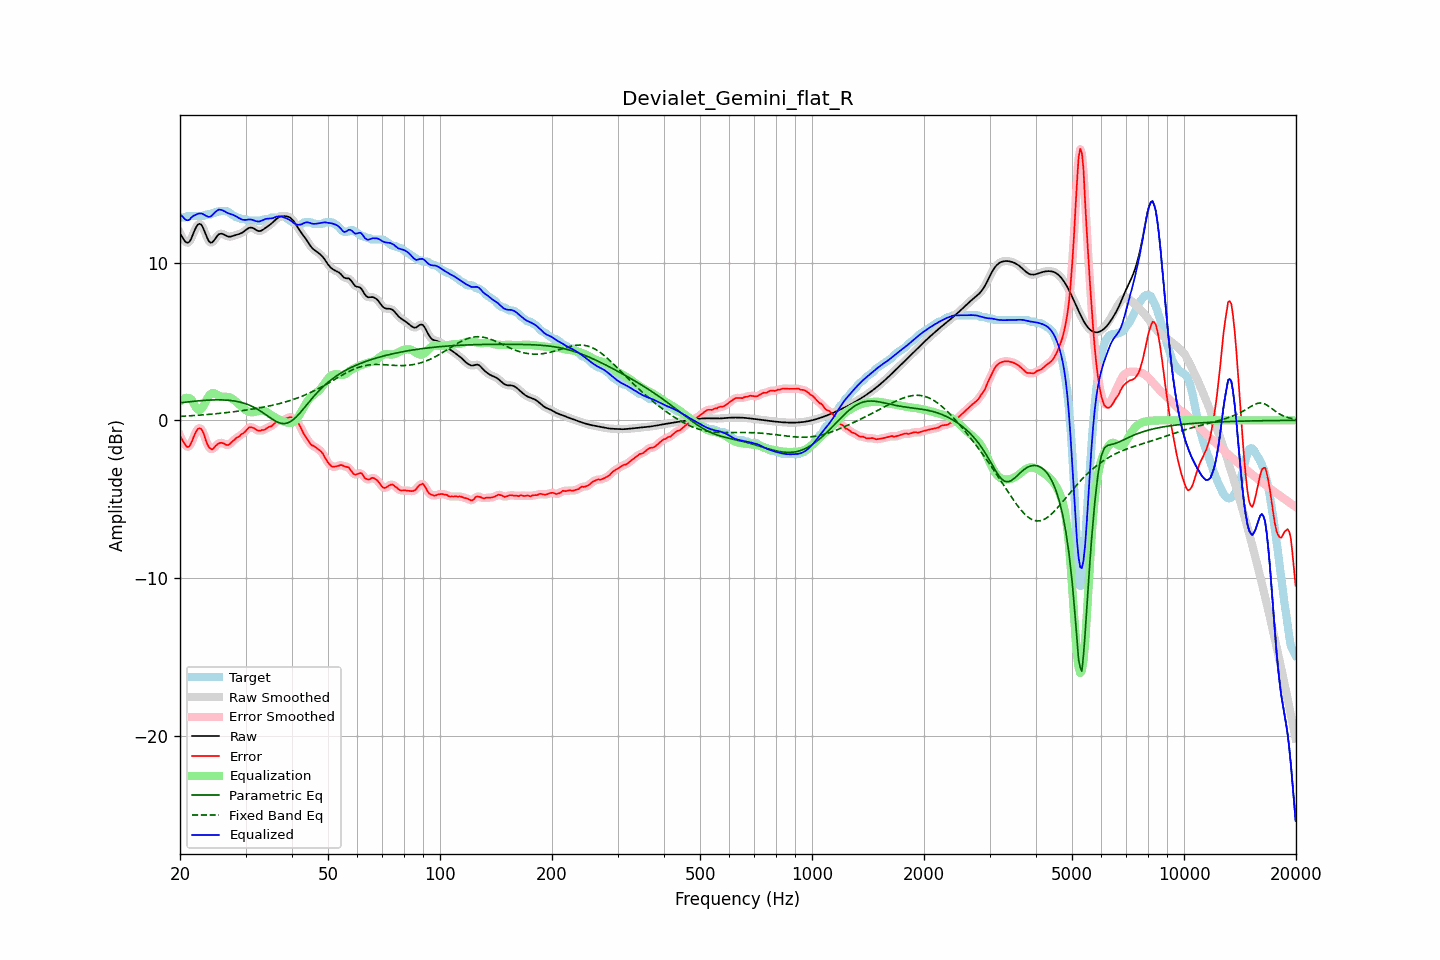

The data file committed next to this chart (first rows):
frequency, raw, error, smoothed, error_smoothed, equalization, parametric_eq, fixed_band_eq, equalized_raw, equalized_smoothed, target
20.00, 11.86, -0.99, 11.89, -0.96, 1.20, 1.11, 0.25, 13.06, 13.09, 12.86
20.20, 11.69, -1.17, 11.66, -1.19, 1.29, 1.12, 0.25, 12.98, 12.95, 12.86
20.40, 11.52, -1.34, 11.49, -1.38, 1.36, 1.13, 0.26, 12.88, 12.85, 12.86
20.61, 11.36, -1.50, 11.37, -1.52, 1.40, 1.15, 0.26, 12.76, 12.77, 12.86
20.81, 11.27, -1.66, 11.27, -1.64, 1.42, 1.16, 0.27, 12.69, 12.70, 12.93
21.02, 11.26, -1.70, 11.26, -1.68, 1.42, 1.17, 0.28, 12.68, 12.68, 12.96
21.23, 11.33, -1.62, 11.35, -1.61, 1.39, 1.18, 0.28, 12.72, 12.74, 12.96
21.44, 11.52, -1.43, 11.53, -1.43, 1.33, 1.19, 0.29, 12.86, 12.86, 12.96
21.66, 11.77, -1.18, 11.77, -1.19, 1.16, 1.20, 0.30, 12.93, 12.92, 12.96
21.87, 12.03, -0.93, 12.02, -0.94, 0.97, 1.21, 0.30, 13.00, 12.99, 12.96
22.09, 12.24, -0.72, 12.24, -0.72, 0.81, 1.22, 0.31, 13.04, 13.04, 12.96
22.31, 12.40, -0.56, 12.39, -0.57, 0.69, 1.23, 0.32, 13.09, 13.08, 12.96
22.54, 12.46, -0.50, 12.45, -0.50, 0.65, 1.24, 0.33, 13.11, 13.10, 12.96
22.76, 12.42, -0.53, 12.41, -0.54, 0.69, 1.25, 0.33, 13.12, 13.11, 12.96
22.99, 12.28, -0.67, 12.27, -0.69, 0.81, 1.25, 0.34, 13.10, 13.08, 12.96
23.22, 12.05, -0.92, 12.05, -0.94, 0.99, 1.26, 0.35, 13.03, 13.04, 12.96
23.45, 11.79, -1.25, 11.79, -1.23, 1.19, 1.27, 0.36, 12.97, 12.98, 13.04
23.69, 11.54, -1.51, 11.54, -1.50, 1.38, 1.28, 0.37, 12.93, 12.93, 13.06
23.92, 11.35, -1.71, 11.36, -1.70, 1.55, 1.28, 0.38, 12.90, 12.91, 13.06
24.16, 11.26, -1.80, 11.27, -1.81, 1.66, 1.29, 0.39, 12.92, 12.94, 13.06
24.40, 11.28, -1.84, 11.29, -1.82, 1.72, 1.29, 0.39, 13.00, 13.01, 13.13
24.65, 11.38, -1.77, 11.38, -1.76, 1.72, 1.29, 0.40, 13.10, 13.10, 13.16
24.89, 11.53, -1.63, 11.52, -1.66, 1.68, 1.30, 0.41, 13.21, 13.21, 13.16
25.14, 11.66, -1.55, 11.66, -1.55, 1.63, 1.30, 0.42, 13.29, 13.29, 13.22
25.39, 11.79, -1.47, 11.77, -1.47, 1.57, 1.30, 0.43, 13.36, 13.34, 13.26
25.65, 11.82, -1.43, 11.82, -1.44, 1.53, 1.30, 0.44, 13.35, 13.35, 13.26
25.91, 11.83, -1.43, 11.83, -1.43, 1.50, 1.29, 0.46, 13.33, 13.33, 13.26
26.16, 11.79, -1.46, 11.79, -1.47, 1.49, 1.29, 0.47, 13.29, 13.29, 13.26
26.43, 11.74, -1.52, 11.74, -1.52, 1.49, 1.29, 0.48, 13.23, 13.23, 13.26
26.69, 11.69, -1.57, 11.69, -1.56, 1.49, 1.28, 0.49, 13.18, 13.18, 13.26
26.96, 11.65, -1.57, 11.66, -1.55, 1.48, 1.27, 0.50, 13.13, 13.13, 13.22
27.23, 11.64, -1.51, 11.65, -1.50, 1.45, 1.26, 0.51, 13.09, 13.09, 13.15
27.50, 11.66, -1.40, 11.66, -1.41, 1.40, 1.25, 0.52, 13.06, 13.06, 13.06
27.77, 11.69, -1.31, 11.69, -1.31, 1.33, 1.24, 0.54, 13.02, 13.02, 13.00
28.05, 11.72, -1.22, 11.72, -1.21, 1.26, 1.22, 0.55, 12.98, 12.98, 12.94
28.33, 11.76, -1.12, 11.75, -1.14, 1.17, 1.20, 0.56, 12.93, 12.92, 12.87
28.62, 11.79, -1.07, 11.79, -1.06, 1.08, 1.18, 0.58, 12.87, 12.87, 12.86
28.90, 11.82, -1.01, 11.82, -0.99, 0.99, 1.16, 0.59, 12.81, 12.81, 12.83
29.19, 11.86, -0.90, 11.86, -0.92, 0.90, 1.14, 0.60, 12.76, 12.76, 12.76
29.48, 11.91, -0.84, 11.92, -0.85, 0.80, 1.11, 0.62, 12.72, 12.72, 12.76
29.78, 11.99, -0.77, 11.99, -0.76, 0.72, 1.08, 0.63, 12.71, 12.71, 12.76
30.08, 12.07, -0.68, 12.07, -0.66, 0.64, 1.04, 0.65, 12.70, 12.71, 12.74
30.38, 12.14, -0.54, 12.14, -0.55, 0.58, 1.01, 0.66, 12.72, 12.72, 12.68
30.68, 12.20, -0.45, 12.20, -0.47, 0.53, 0.97, 0.68, 12.73, 12.73, 12.66
30.99, 12.22, -0.44, 12.22, -0.43, 0.51, 0.92, 0.69, 12.73, 12.73, 12.66
31.30, 12.20, -0.45, 12.20, -0.45, 0.50, 0.88, 0.71, 12.71, 12.70, 12.66
31.61, 12.16, -0.50, 12.15, -0.50, 0.52, 0.83, 0.73, 12.68, 12.67, 12.66
31.93, 12.09, -0.57, 12.09, -0.57, 0.55, 0.77, 0.74, 12.63, 12.64, 12.66
32.24, 12.03, -0.62, 12.03, -0.62, 0.58, 0.71, 0.76, 12.61, 12.61, 12.66
32.57, 12.00, -0.66, 12.00, -0.65, 0.60, 0.65, 0.78, 12.60, 12.61, 12.66
32.89, 12.00, -0.65, 12.01, -0.65, 0.62, 0.59, 0.80, 12.62, 12.63, 12.66
33.22, 12.05, -0.61, 12.05, -0.64, 0.62, 0.52, 0.82, 12.67, 12.67, 12.66
33.55, 12.11, -0.62, 12.11, -0.61, 0.60, 0.45, 0.84, 12.71, 12.71, 12.73
33.89, 12.19, -0.57, 12.18, -0.56, 0.57, 0.38, 0.86, 12.76, 12.75, 12.76
34.23, 12.26, -0.50, 12.26, -0.50, 0.52, 0.31, 0.88, 12.78, 12.78, 12.76
34.57, 12.33, -0.43, 12.33, -0.45, 0.46, 0.24, 0.90, 12.79, 12.79, 12.76
34.92, 12.40, -0.40, 12.40, -0.40, 0.39, 0.17, 0.92, 12.79, 12.79, 12.80
35.27, 12.48, -0.37, 12.49, -0.35, 0.32, 0.10, 0.94, 12.80, 12.80, 12.86
35.62, 12.58, -0.28, 12.58, -0.28, 0.25, 0.03, 0.96, 12.83, 12.83, 12.86
35.97, 12.68, -0.18, 12.68, -0.18, 0.19, -0.03, 0.99, 12.87, 12.87, 12.86
... 635 more rows
